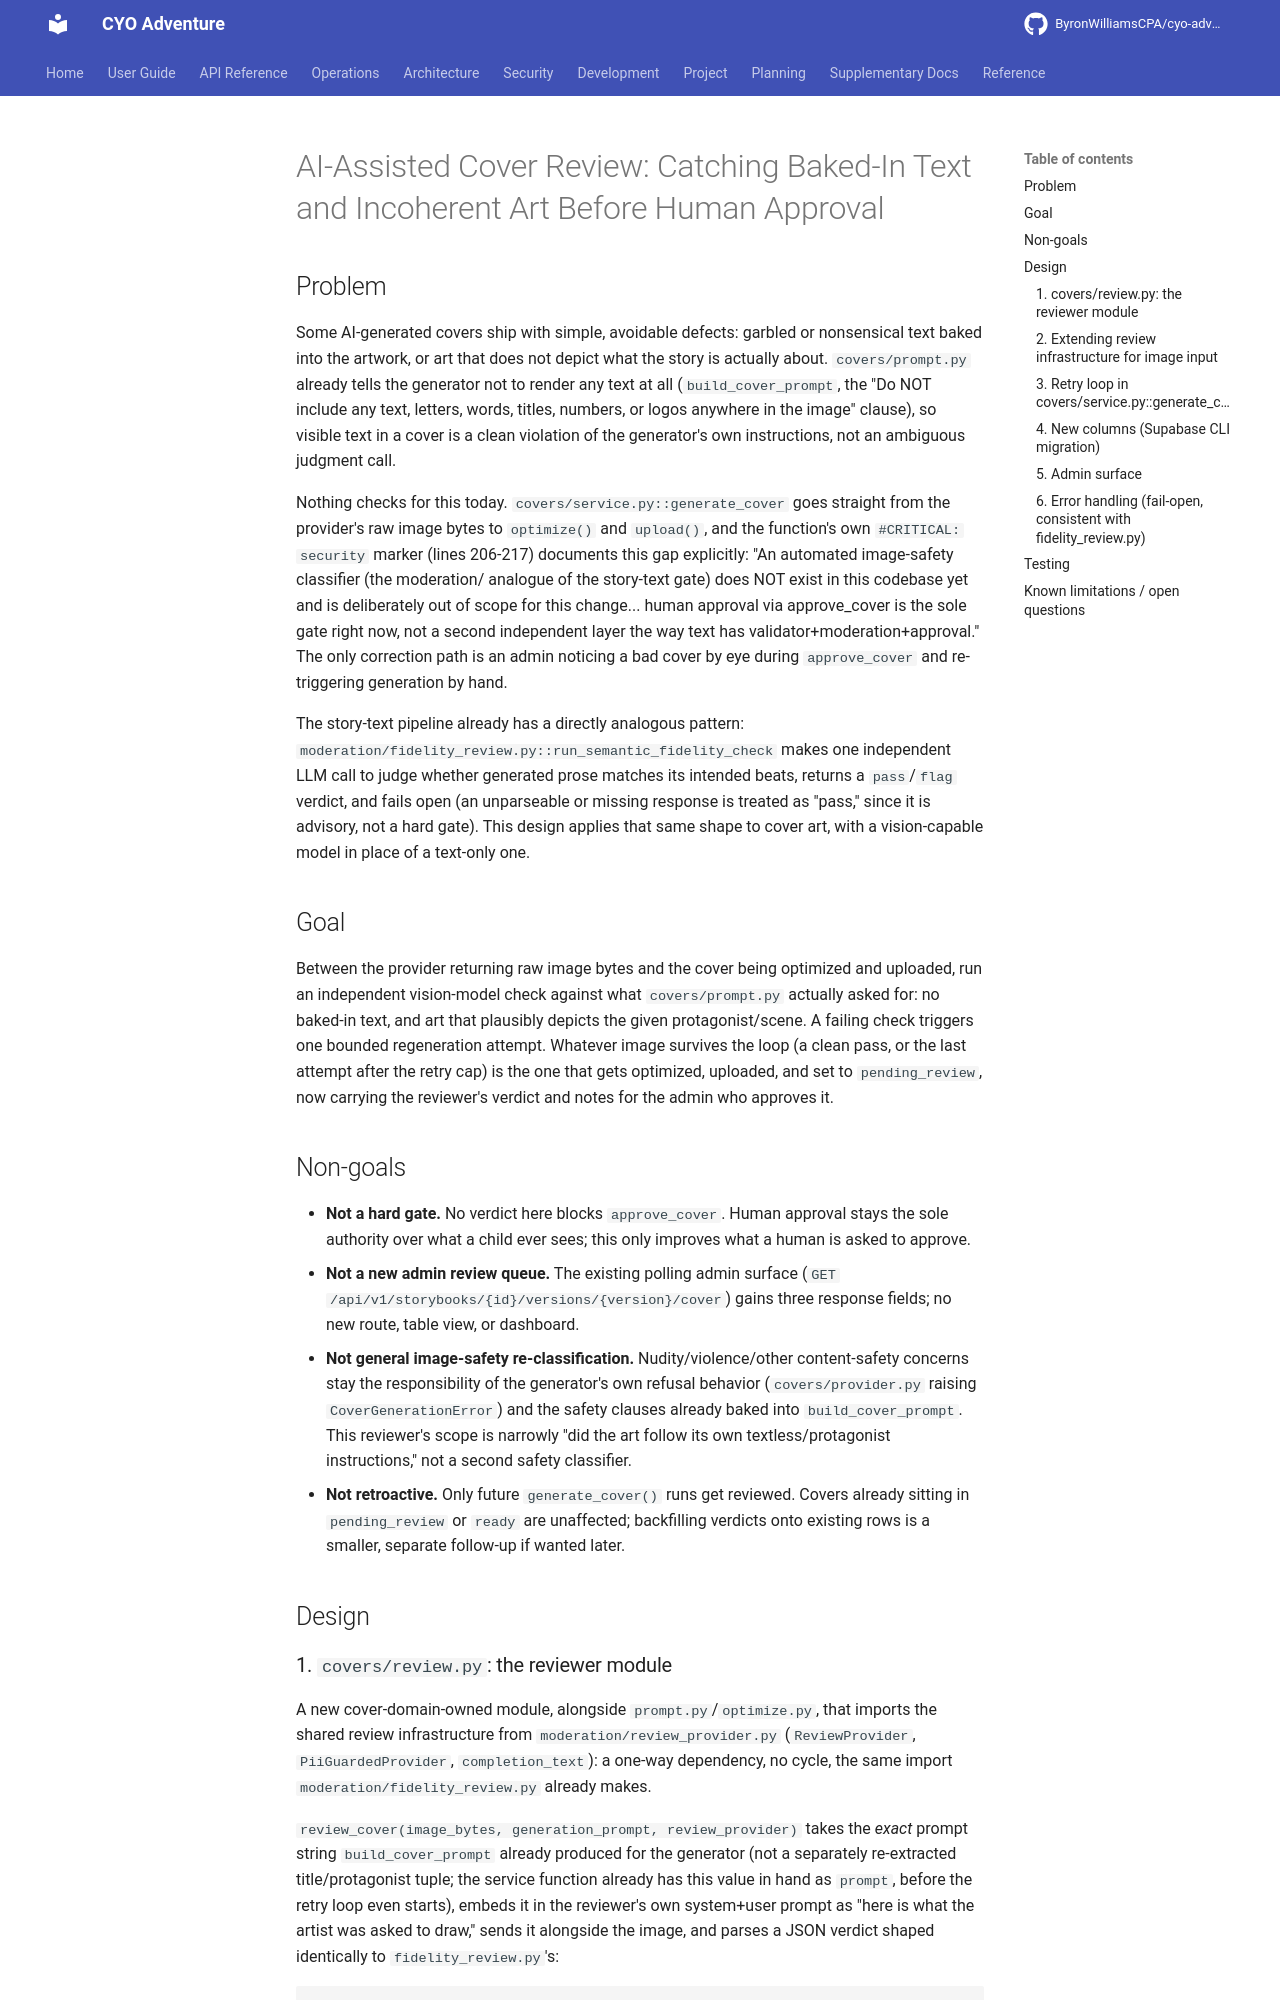

repository: ByronWilliamsCPA/cyo-adventure · page: superpowers/specs/2026-09-08-cover-ai-review-design/index.html · generator: mkdocs

---
schema_type: common
title: "AI-Assisted Cover Review: Catching Baked-In Text and Incoherent Art Before Human Approval"
status: draft
owner: core-maintainer
purpose: "Add a vision-model review-and-regenerate loop inside covers/service.py::generate_cover so a cover with baked-in text or incoherent art gets one bounded automatic retry before landing in pending_review, with the reviewer's verdict surfaced on the admin approval surface."
tags:
  - generation
  - safety
  - guardrails
  - specifications
---

## Problem

Some AI-generated covers ship with simple, avoidable defects: garbled or
nonsensical text baked into the artwork, or art that does not depict what the
story is actually about. `covers/prompt.py` already tells the generator not to
render any text at all (`build_cover_prompt`, the "Do NOT include any text,
letters, words, titles, numbers, or logos anywhere in the image" clause), so
visible text in a cover is a clean violation of the generator's own
instructions, not an ambiguous judgment call.

Nothing checks for this today. `covers/service.py::generate_cover` goes
straight from the provider's raw image bytes to `optimize()` and `upload()`,
and the function's own `#CRITICAL: security` marker (lines 206-217) documents
this gap explicitly: "An automated image-safety classifier (the moderation/
analogue of the story-text gate) does NOT exist in this codebase yet and is
deliberately out of scope for this change... human approval via approve_cover
is the sole gate right now, not a second independent layer the way text has
validator+moderation+approval." The only correction path is an admin noticing
a bad cover by eye during `approve_cover` and re-triggering generation by
hand.

The story-text pipeline already has a directly analogous pattern:
`moderation/fidelity_review.py::run_semantic_fidelity_check` makes one
independent LLM call to judge whether generated prose matches its intended
beats, returns a `pass`/`flag` verdict, and fails open (an unparseable or
missing response is treated as "pass," since it is advisory, not a hard
gate). This design applies that same shape to cover art, with a vision-capable
model in place of a text-only one.

## Goal

Between the provider returning raw image bytes and the cover being optimized
and uploaded, run an independent vision-model check against what
`covers/prompt.py` actually asked for: no baked-in text, and art that
plausibly depicts the given protagonist/scene. A failing check triggers one
bounded regeneration attempt. Whatever image survives the loop (a clean pass,
or the last attempt after the retry cap) is the one that gets optimized,
uploaded, and set to `pending_review`, now carrying the reviewer's verdict and
notes for the admin who approves it.

## Non-goals

- **Not a hard gate.** No verdict here blocks `approve_cover`. Human approval
  stays the sole authority over what a child ever sees; this only improves
  what a human is asked to approve.
- **Not a new admin review queue.** The existing polling admin surface
  (`GET /api/v1/storybooks/{id}/versions/{version}/cover`) gains three
  response fields; no new route, table view, or dashboard.
- **Not general image-safety re-classification.** Nudity/violence/other
  content-safety concerns stay the responsibility of the generator's own
  refusal behavior (`covers/provider.py` raising `CoverGenerationError`) and
  the safety clauses already baked into `build_cover_prompt`. This reviewer's
  scope is narrowly "did the art follow its own textless/protagonist
  instructions," not a second safety classifier.
- **Not retroactive.** Only future `generate_cover()` runs get reviewed.
  Covers already sitting in `pending_review` or `ready` are unaffected;
  backfilling verdicts onto existing rows is a smaller, separate follow-up if
  wanted later.

## Design
